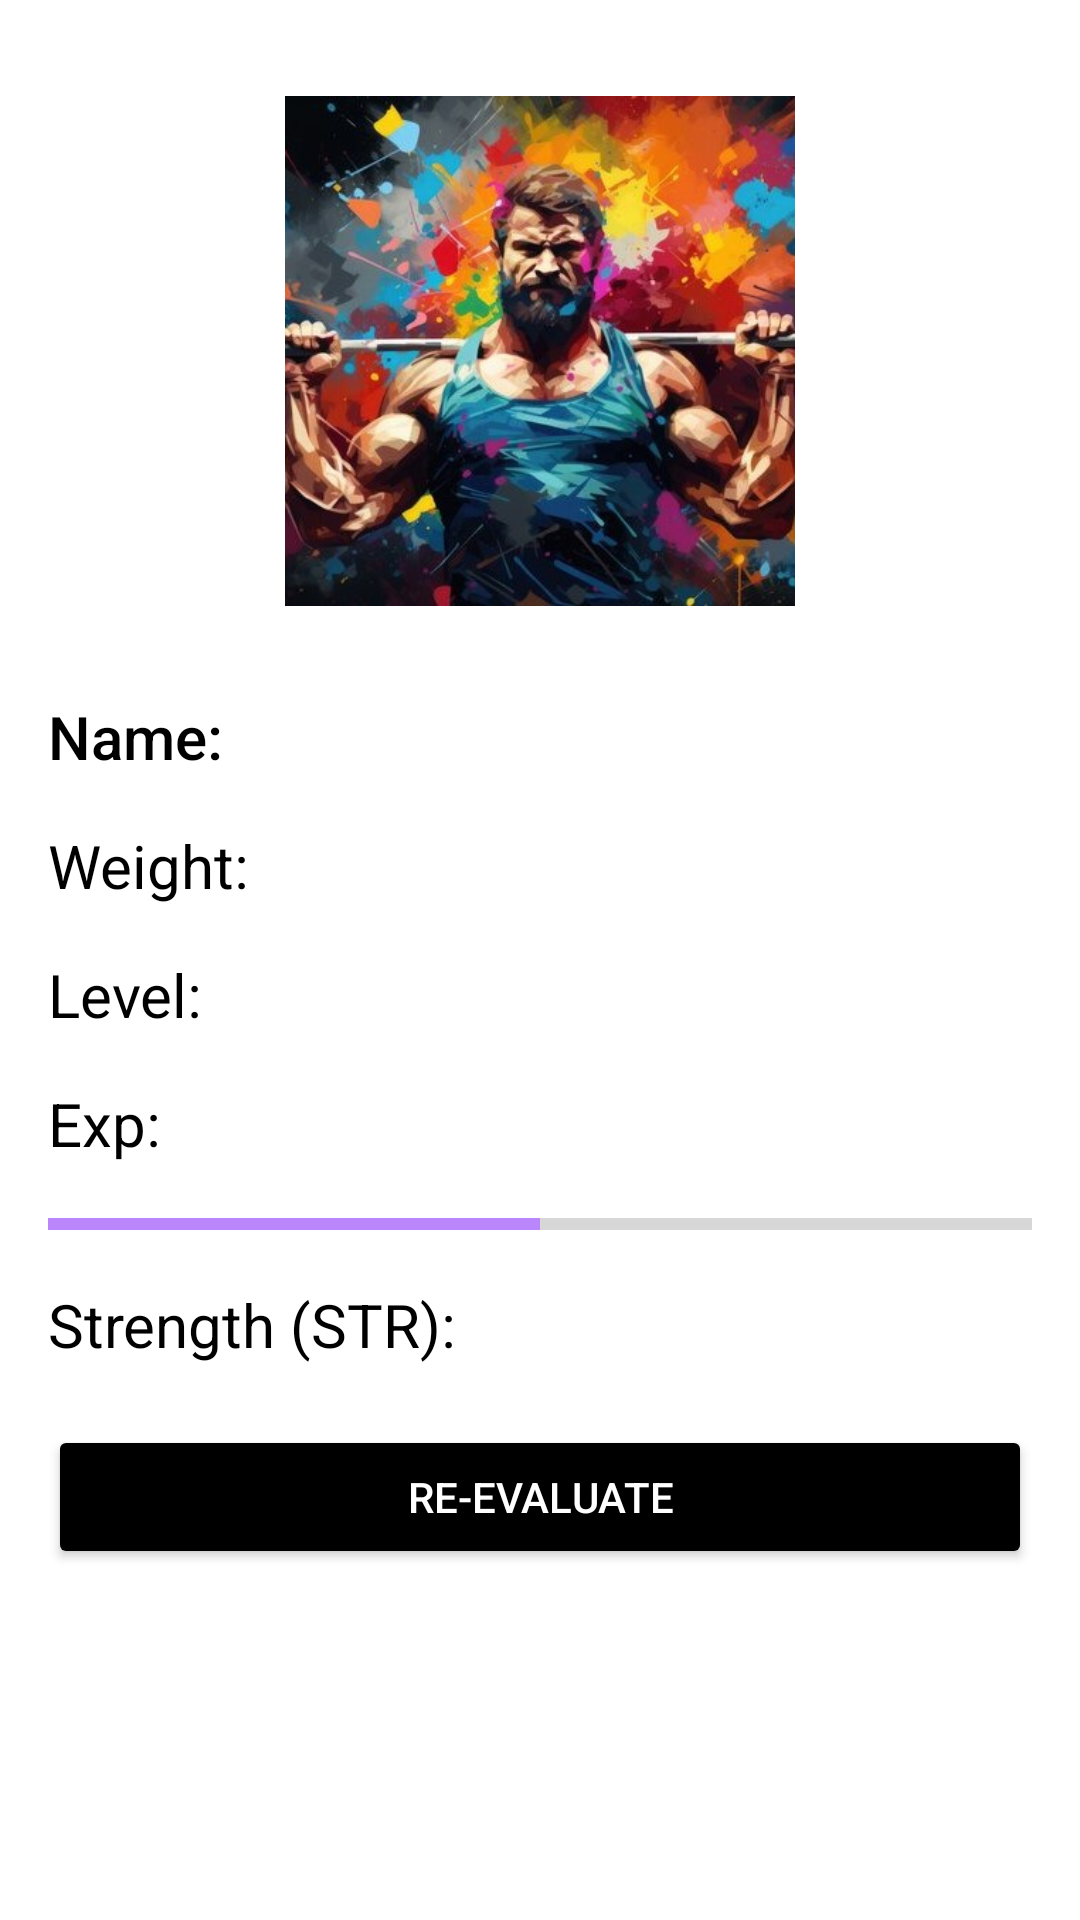

The Android layout XML behind this screen, and the referenced resources:
<!-- AndroidManifest.xml: application theme Theme.UnnamedStrengthMadeSimple -->
<!-- res/layout/fragment_profile.xml -->
<?xml version="1.0" encoding="utf-8"?>
<ScrollView
    xmlns:android="http://schemas.android.com/apk/res/android"
    android:layout_width="match_parent"
    android:layout_height="match_parent"
    android:padding="16dp">

    <LinearLayout
        android:layout_width="match_parent"
        android:layout_height="wrap_content"
        android:orientation="vertical">

        <LinearLayout
            android:orientation="horizontal"
            android:layout_width="match_parent"
            android:layout_height="wrap_content"
            android:gravity="center_vertical"/>

        <FrameLayout
            android:layout_width="170dp"
            android:layout_height="170dp"
            android:layout_gravity="center"
            android:layout_marginTop="16dp">

            

            <ImageView
                android:id="@+id/profilePicture"
                android:layout_width="match_parent"
                android:layout_height="match_parent"
                android:contentDescription="Profile Picture"
                android:scaleType="centerCrop"
                android:src="@drawable/gym_profile_pic" />











        </FrameLayout>

        
        <TextView
            android:id="@+id/nameLabel"
            android:layout_width="wrap_content"
            android:layout_height="wrap_content"
            android:text="Name:"
            android:textColor="@color/black"
            android:paddingTop="30dp"
            android:textSize="20sp"
            android:fontFamily="sans-serif-medium" />

        <TextView
            android:id="@+id/weightLabel"
            android:layout_width="wrap_content"
            android:layout_height="wrap_content"
            android:text="Weight:"
            android:textColor="@color/black"
            android:paddingTop="16dp"
            android:textSize="20sp" />

        <TextView
            android:id="@+id/levelLabel"
            android:layout_width="wrap_content"
            android:layout_height="wrap_content"
            android:text="Level:"
            android:textColor="@color/black"
            android:paddingTop="16dp"
            android:textSize="20sp" />

        <TextView
            android:id="@+id/expLabel"
            android:layout_width="wrap_content"
            android:layout_height="wrap_content"
            android:text="Exp:"
            android:textColor="@color/black"
            android:paddingTop="16dp"
            android:textSize="20sp" />

        <ProgressBar
            android:id="@+id/expProgressBar"
            android:layout_width="match_parent"
            android:layout_height="8dp"
            style="?android:attr/progressBarStyleHorizontal"
            android:progress="50"
            android:progressTint="@color/purple_200"
            android:indeterminate="false"
            android:layout_marginTop="16dp" />

        <TextView
            android:id="@+id/strLabel"
            android:layout_width="wrap_content"
            android:layout_height="wrap_content"
            android:text="Strength (STR):"
            android:textColor="@color/black"
            android:paddingTop="16dp"
            android:textSize="20sp" />

        
        <Button
            android:id="@+id/reevaluateButton"
            android:layout_width="match_parent"
            android:layout_height="wrap_content"
            android:layout_marginTop="20dp"
            android:backgroundTint="@color/black"
            android:padding="10dp"
            android:text="Re-Evaluate"
            android:textColor="@color/white" />
    </LinearLayout>
</ScrollView>
<!-- resources referenced by this layout -->
<resources>
  <!-- drawable gym_profile_pic: jpg bitmap (drawable, 50193 bytes) -->
  <style name="Theme.UnnamedStrengthMadeSimple" parent="Theme.MaterialComponents.DayNight.DarkActionBar">
          
          <item name="colorPrimary">@color/purple_500</item>
          <item name="colorPrimaryVariant">@color/purple_700</item>
          <item name="colorOnPrimary">@color/white</item>
          
          <item name="colorSecondary">@color/teal_200</item>
          <item name="colorSecondaryVariant">@color/teal_700</item>
          <item name="colorOnSecondary">@color/black</item>
          
          <item name="android:statusBarColor">?attr/colorPrimaryVariant</item>
          
      </style>
  <!-- not gathered from this repository: default colours our renderer supplied (Android Studio template values) -->
  <color name="purple_200">#FFBB86FC</color>
  <color name="purple_500">#FF6200EE</color>
  <color name="purple_700">#FF3700B3</color>
  <color name="teal_200">#FF03DAC5</color>
  <color name="teal_700">#FF018786</color>
  <color name="black">#FF000000</color>
  <color name="white">#FFFFFFFF</color>
</resources>
